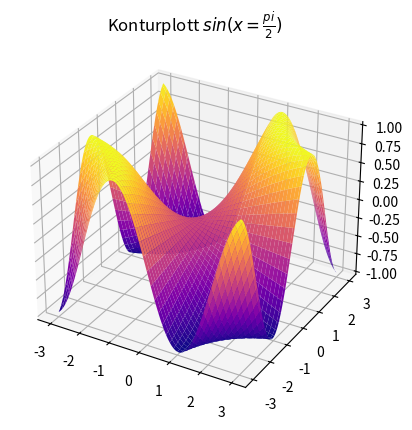

Recreate this plot in Python.
# -*- coding: utf-8 -*-
"""
Created on Wed Jun  7 13:52:04 2017

[redacted]
"""

import matplotlib.pyplot as plt
from mpl_toolkits.mplot3d import Axes3D
from matplotlib.colors import LightSource
import numpy as np

light = LightSource(90, 45)

N = 100
M = 100

x = np.linspace(-3.0, 3.0, M)
y = np.linspace(-3.0, 3.0, N)

X, Y = np.meshgrid(x, y)

Z = np.sin(0.5*X*Y)

fig = plt.figure()
axes = fig.add_subplot(111, projection='3d')

plt.title(r"Konturplott $sin(x=\frac{pi}{2})$")

axes.plot_surface(X, Y, Z, cmap=plt.cm.plasma)

plt.show()

